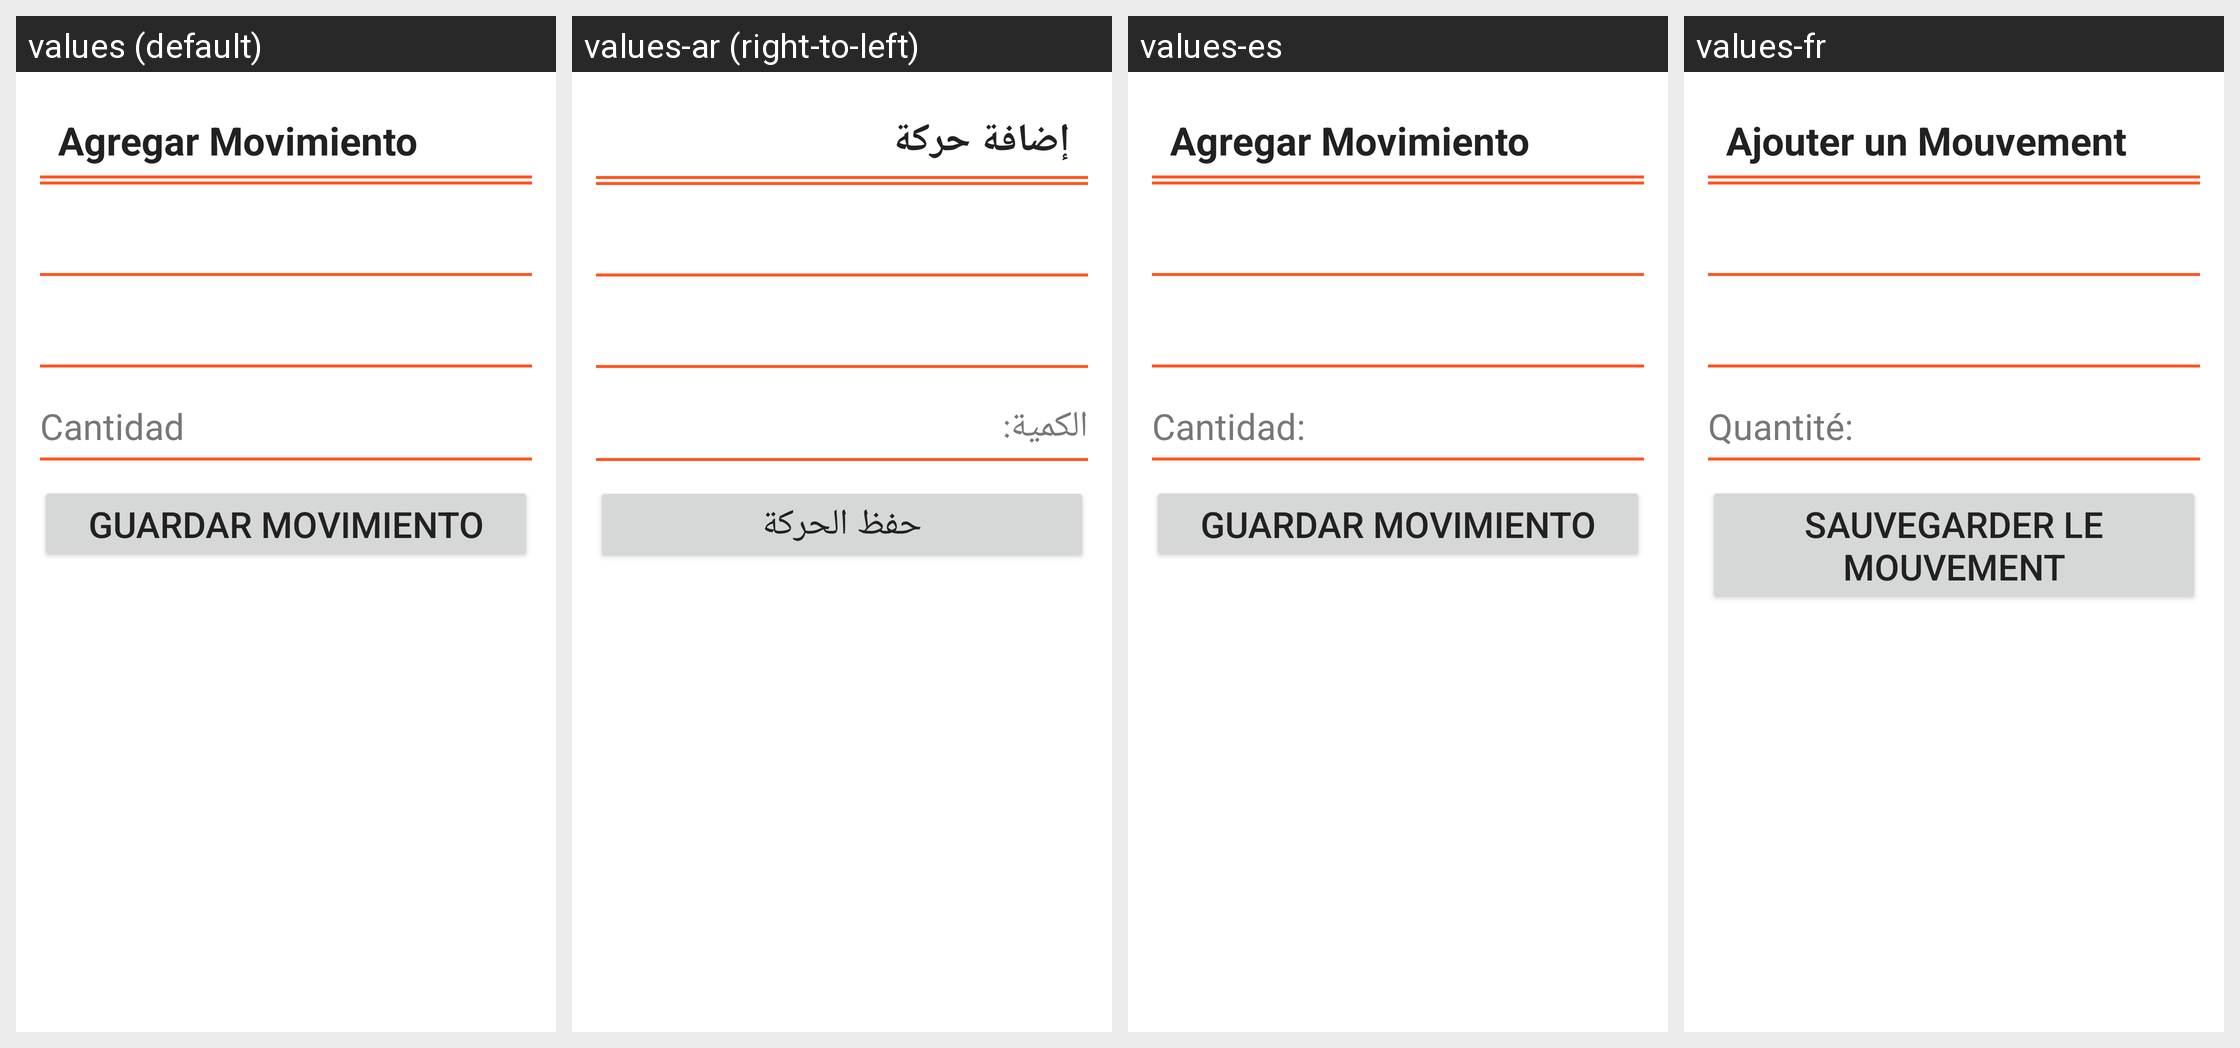

The same Android screen rendered under several of its app's locales, left to right. List the strings drawn on it with the default value and each locale's translation.
Android screen res/layout/fragment_add_movement.xml rendered under 4 locales, left to right: values (default), values-ar (right-to-left), values-es, values-fr. Device: Nexus 5 (rendered at 1080×1920; each locale shown at half size, 540×960, under a caption strip naming it); theme Base.Theme.RetailStock.
Strings drawn on this screen, with the default value and each locale's value (text and hints the layout hard-codes, and strings that could not be matched under every locale, appear in the picture but are not listed):

add_movement
  values: Agregar Movimiento
  values-ar: إضافة حركة
  values-es: Agregar Movimiento
  values-fr: Ajouter un Mouvement

quantity
  values: Cantidad
  values-ar: الكمية:
  values-es: Cantidad:
  values-fr: Quantité:

save_movement
  values: Guardar Movimiento
  values-ar: حفظ الحركة
  values-es: Guardar Movimiento
  values-fr: Sauvegarder le Mouvement
